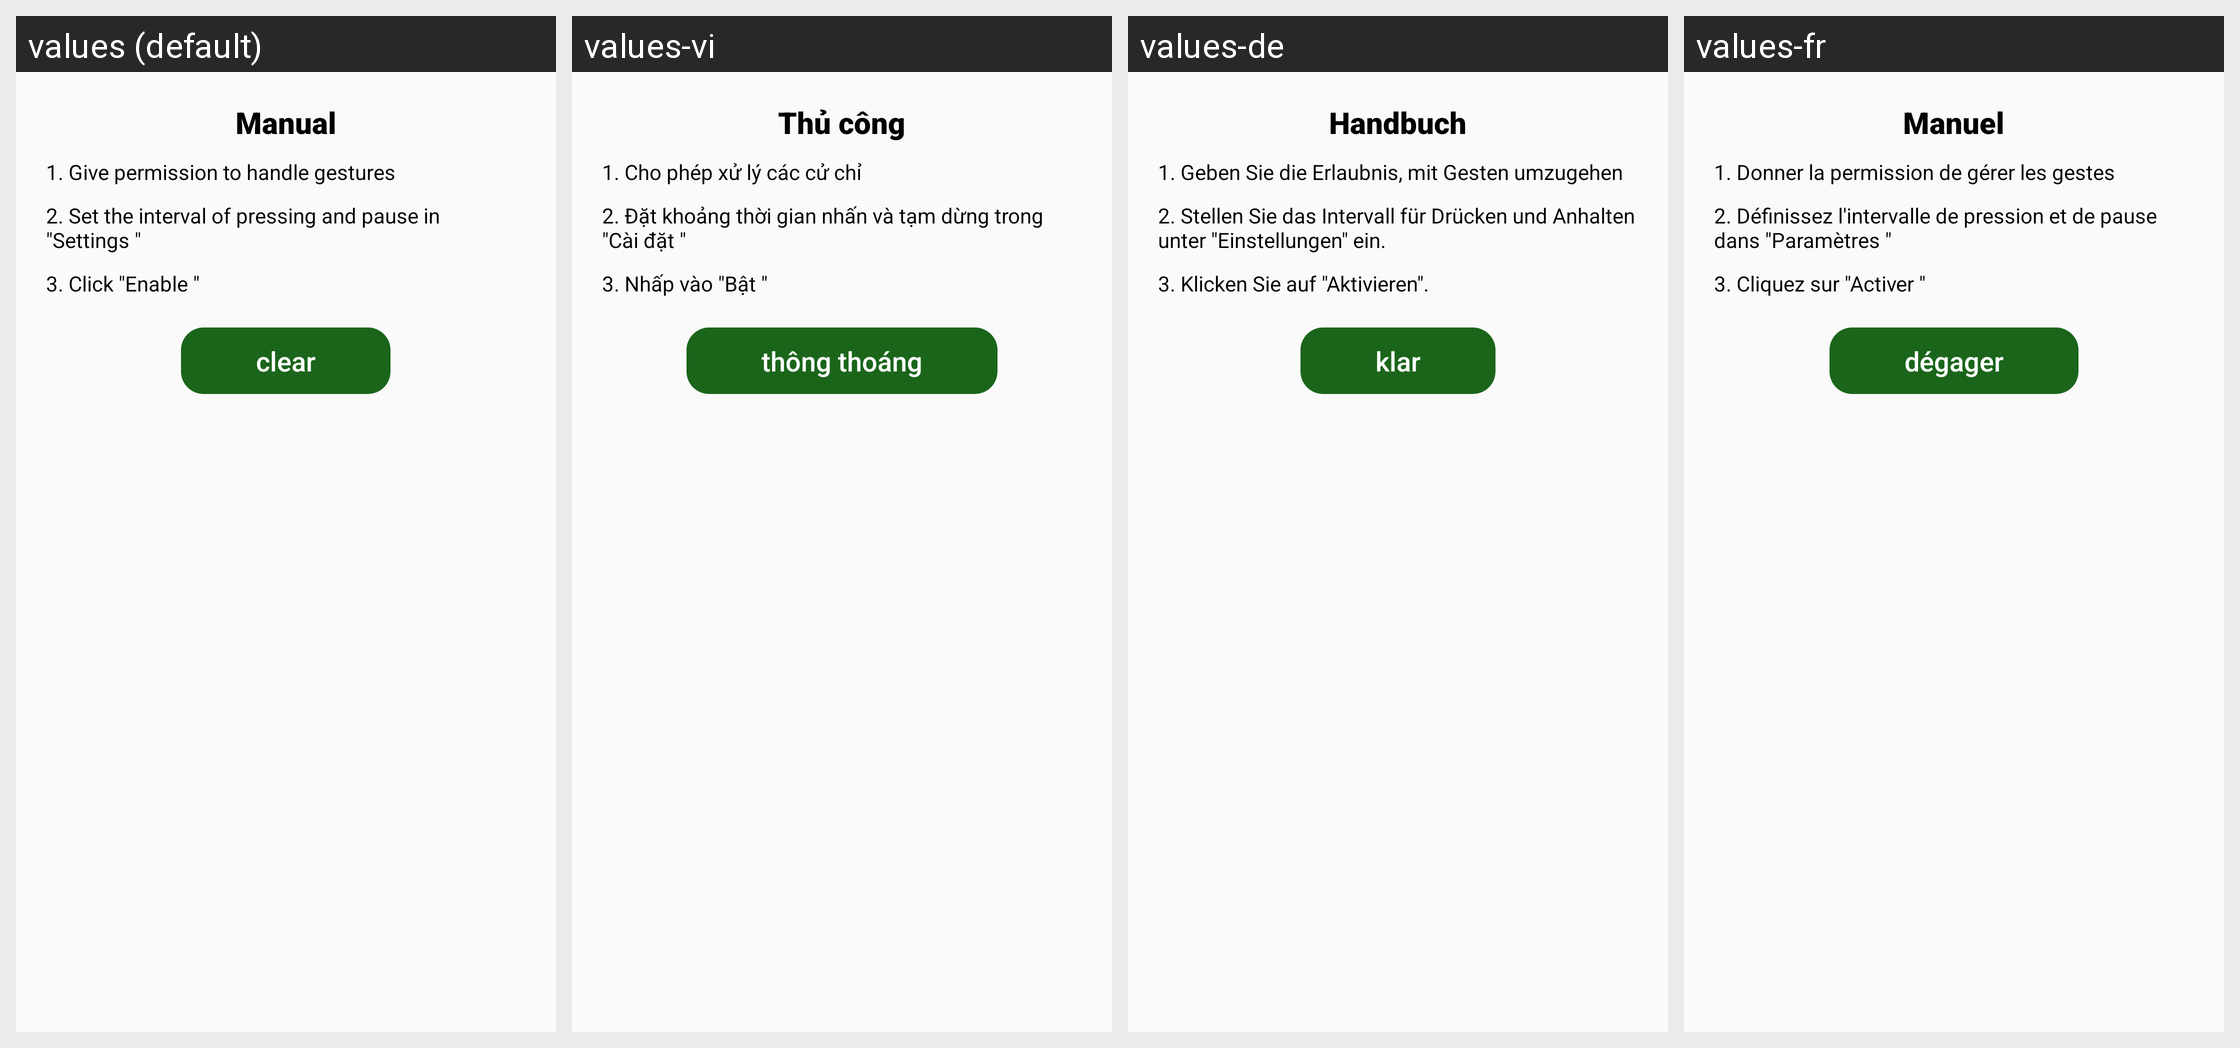

Here is an Android app screen in its default locale and in the app's own translations. Write out the translated-string differences for the strings that appear on this screen.
Android screen res/layout/tutorial_layout_1.xml rendered under 4 locales, left to right: values (default), values-vi, values-de, values-fr. Device: Nexus 5 (rendered at 1080×1920; each locale shown at half size, 540×960, under a caption strip naming it); theme AppTheme.
Other locales in the repository, not shown: values-ar, values-en, values-es, values-ja, values-ko, values-pt, values-ru, values-tr.
Strings drawn on this screen, with the default value and each locale's value (text and hints the layout hard-codes, and strings that could not be matched under every locale, appear in the picture but are not listed):

tutorial
  values: Manual
  values-vi: Thủ công
  values-de: Handbuch
  values-fr: Manuel

tutorial_1_1
  values: 1. Give permission to handle gestures
  values-vi: 1. Cho phép xử lý các cử chỉ
  values-de: 1. Geben Sie die Erlaubnis, mit Gesten umzugehen
  values-fr: 1. Donner la permission de gérer les gestes

tutorial_1_2
  values: 2. Set the interval of pressing and pause in "Settings "
  values-vi: 2. Đặt khoảng thời gian nhấn và tạm dừng trong "Cài đặt "
  values-de: 2. Stellen Sie das Intervall für Drücken und Anhalten unter "Einstellungen" ein.
  values-fr: 2. Définissez l'intervalle de pression et de pause dans "Paramètres "

tutorial_1_3
  values: 3. Click "Enable "
  values-vi: 3. Nhấp vào "Bật "
  values-de: 3. Klicken Sie auf "Aktivieren".
  values-fr: 3. Cliquez sur "Activer "

tutorial_ok
  values: clear
  values-vi: thông thoáng
  values-de: klar
  values-fr: dégager
